Run: headless pygame with SDL's dummy video driver; simulated clock (each Clock.tick advances the game by its frame time, no real sleeping); random seed 0; keys injected as events and as key.get_pressed() state; mouse plan: one left click at the window centre at the start of phase 2, then a move to the lower-right quarter at the start of phase 3.
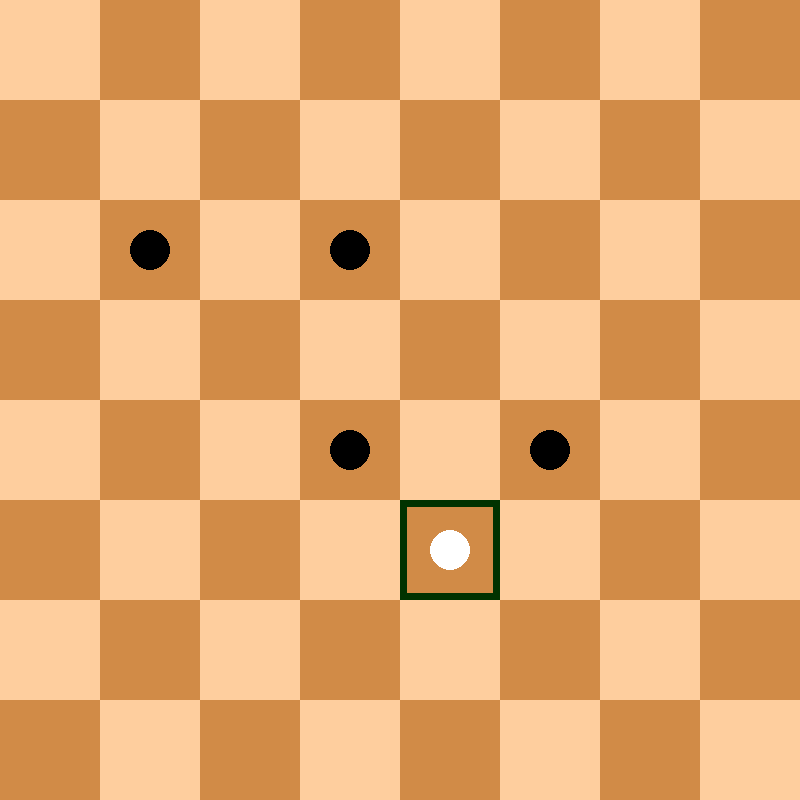
Frame 1 of 4 · flips 1–60 · no input
Frame 2 of 4 · flips 61–180 · clicked the window centre · tapped SPACE, RETURN · held RIGHT (→), D · screen unchanged from frame 1, image omitted
Frame 3 of 4 · flips 181–300 · moved the mouse to the lower-right quarter · held DOWN (↓), S · screen unchanged from frame 2, image omitted
Frame 4 of 4 · flips 301–420 · held LEFT (←), A, UP (↑), W · screen unchanged from frame 3, image omitted

The pygame program that drew these frames:

import pygame as pg
from collections import defaultdict


def bewertung():
  return sum([stein for stein in brett.values()])


def schlage(spieler,von,stein,zug,züge):
  dead_end = True
  for n in richtungen[stein]:
    for i in range(1, abs(stein)+1):
      über = von + n*i
      zu = über + n
      if über not in brett or zu not in brett or \
         brett[über] in steine[spieler] or \
         (brett[über] != 0 and brett[zu] != 0):
        break
      if brett[über] in steine[not spieler] and brett[zu] == 0:
        dead_end = False
        zug.extend([von,zu,über,stein,brett[über]])
        ziehe(spieler,zug[-5:])
        schlage(spieler, zu, stein, zug.copy(),züge)
        ziehe_rückgängig(spieler,zug[-5:])
        zug = zug[:-5]
        break
  if dead_end and zug:
    züge[zug[0]].append(zug)
  return züge   

        

def generiere_zugliste(spieler):
  züge, schläge = defaultdict(list), defaultdict(list)
  for von,stein in brett.items(): 
    if stein not in steine[spieler]: continue
    schläge.update(schlage(spieler,von,stein,[], defaultdict(list)))
    if schläge: continue
    for n in richtungen[stein]:
      for i in range(1, abs(stein)+1):
        zu = von+n*i
        if zu not in brett or brett[zu] != 0:
          break
        züge[von].append([von, zu, None, stein,  None])
  return schläge if schläge else züge

def ziehe(spieler, zug):
  for i in range(0, len(zug), 5):
    von, zu, über, stein, _ = zug[i:i + 5]
    brett[von] = 0
    brett[zu] = stein
    if über: 
      brett[über] = 0
      anz_steine[not spieler] -= 1
  if zu in umwandlung[spieler] and abs(stein) == 1:
    brett[zu] *= 8
  return anz_steine[not spieler] == 0

def ziehe_rückgängig(spieler, zug):
  for i in reversed(range(0, len(zug), 5)):
    von, zu, über, stein, geschlagen = zug[i:i+5]
    brett[von] = stein
    brett[zu] = 0
    if über:
      brett[über] = geschlagen
      anz_steine[not spieler] += 1

def minimax(tiefe, maxtiefe, alpha, beta, spieler, win):
  if win:
    score = -99999+tiefe if spieler else 99999-tiefe
    return (score, None)
  if tiefe == maxtiefe or 0 in anz_steine.values(): 
    return (bewertung(), None) 
  zugliste = generiere_zugliste(spieler)
  if not zugliste:
    return (-99999 if spieler else 99999, None)
  value = -999999 if spieler else 999999
  for züge in zugliste.values():
    for zug in züge:
      win = ziehe(spieler, zug)
      score,_ = minimax(tiefe+1, maxtiefe, alpha, beta, not spieler, win)
      ziehe_rückgängig(spieler,zug)
      if spieler:
        if score > value:
          bester_zug = zug
          value = score
          alpha = max(value, alpha)
      else:
        if score < value:
          bester_zug = zug
          value = score
          beta = min(value, beta)
      if alpha >= beta:
        break    
  return (value, bester_zug)

 

def bester_zug(spieler):
  score, bester_zug = minimax(0,6,-999999, 999999, spieler, False)
  print(score, bester_zug)
  return bester_zug
  

def feld_zentrum(feld):
  s, z = feld % 8, feld // 8
  zentrum = ZELLE // 2
  return (s * ZELLE + zentrum, z * ZELLE + zentrum)


def xy2cell(pos):
  x, y = pos
  return y // ZELLE * 8 + x // ZELLE


def cell2xy(i):
  return i % 8 * ZELLE, i // 8 * ZELLE


brett = {i: 0 for i in range(64) if i % 8 % 2 != i // 8 % 2}

# Teststellung für mehrfachschlagen
# brett[26] = -8
# brett[28] = -8
# brett[33] = 1
# brett[35] = 1
# brett[53] = 1
# brett[46] = 1
# brett[21] = 1
# brett[17] = 1
# brett[19] = 1
# brett[10] = 1

# brett[7] = -1
# brett[62] = -8
# brett[28] = 1
# brett[40] = 1

# brett[62] = -8
# brett[53] = -1
# brett[17] = 1

brett[44] = 1
brett[37] = -1
brett[35] = -1
brett[17] = -1
brett[19] = -1


# for i in brett:
#   if i < 24: brett[i] = -1
#   if i > 39: brett[i] = 1
richtungen = {1: (-7, -9), -1: (7, 9), -8: (-7, -9, 9, 7), 8: (-7, -9, 9, 7)}
steine = {True: {1, 8}, False: (-1, -8)}
anz_steine = {True: sum([1 for feld in brett.values() if feld > 0]),
              False: sum([1 for feld in brett.values() if feld < 0])}
umwandlung = {True: {1, 3, 5, 7}, False: {56, 58, 60, 62}}

weiss = True

AUFLÖSUNG = 800
ZELLE = AUFLÖSUNG // 8
pg.init()
screen = pg.display.set_mode([AUFLÖSUNG, AUFLÖSUNG])
weitermachen = True
clock = pg.time.Clock()
züge = generiere_zugliste(weiss)
state = None

while weitermachen:
  clock.tick(20)
  screen.fill((0, 0, 0))
  for ereignis in pg.event.get():
    if ereignis.type == pg.QUIT:
      weitermachen = False
    if ereignis.type == pg.MOUSEBUTTONDOWN and pg.mouse.get_pressed()[0]:
      if state == 'zeige_computerzug':
        ziehe(weiss,best)
        weiss = not weiss
        state = None
        züge = generiere_zugliste(weiss)
      if state == 'von':
        feld2 = xy2cell(pg.mouse.get_pos())
        if feld2 in {zug[1] for zug in züge[feld1]}:
          state = 'zu'
        else:
          state = None
      if not state:
        feld1 = xy2cell(pg.mouse.get_pos())
        if feld1 in züge:
          state = 'von'
    if state == 'zu':
      for zug in züge[feld1]:
        if zug[1] == feld2:
          if len(zug) > 5:
            win = ziehe(weiss, zug[:5])
            feld1 = zug[1]
            zug = zug[5:]
            züge[feld1] = [zug]
            state = 'von'
          else:
            ziehe(weiss, zug)
            weiss = not weiss
            best = bester_zug(weiss)
            state = 'zeige_computerzug'
            break

  for i in range(64):
    color = (209, 139, 71) if i in brett else (254, 206, 158)
    pg.draw.rect(screen, color, (cell2xy(i), (ZELLE, ZELLE)))
  for i in brett:
    if brett[i] != 0:
      color = (255, 255, 255) if brett[i] > 0 else (0, 0, 0)
      pg.draw.circle(screen, color, feld_zentrum(i), int(ZELLE * 0.2))
      if abs(brett[i]) == 8:
        color = (255, 255, 255) if brett[i] - 8 else (0, 0, 0)
        pg.draw.circle(screen, color, feld_zentrum(i),
                       int(ZELLE * 0.05))
      if not state and i in züge:
        pg.draw.rect(screen, (0, 50, 0), (cell2xy(i), (ZELLE, ZELLE)),7)
  if state == 'zeige_computerzug':
    for n in range(0,len(best),5):
      pg.draw.line(screen, (0,0,100), feld_zentrum(best[n]), feld_zentrum(best[n+1]),10)
    
  if state == 'von':
    pg.draw.rect(screen, (255, 0, 0), (cell2xy(feld1), (ZELLE, ZELLE)), 7)
    for zug in züge[feld1]:
      pg.draw.circle(screen, (0, 0, 100), feld_zentrum(zug[1]),
                     int(ZELLE * 0.1))
  pg.display.flip()

pg.quit()
